Labelled photos from "data", an image-classification folder in rishireddy1122/waste-classification. The possible labels are: cardboard, glass, litter, metal, paper, plastic.

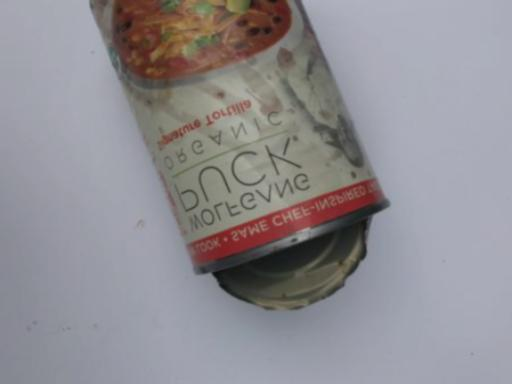
Label: metal

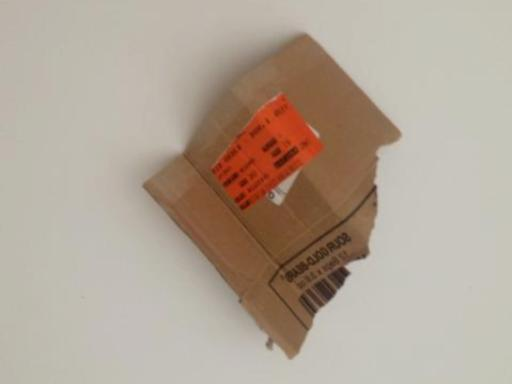
Label: cardboard

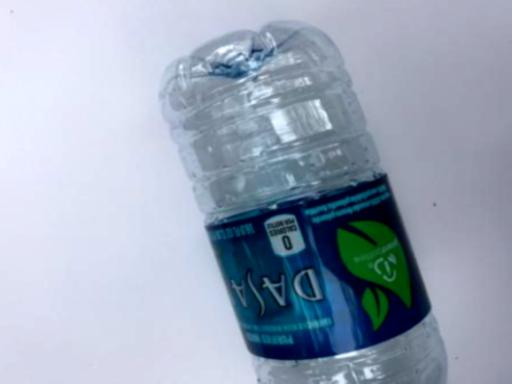
Label: plastic

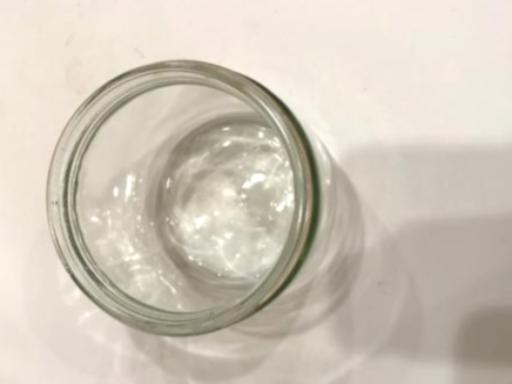
Label: glass

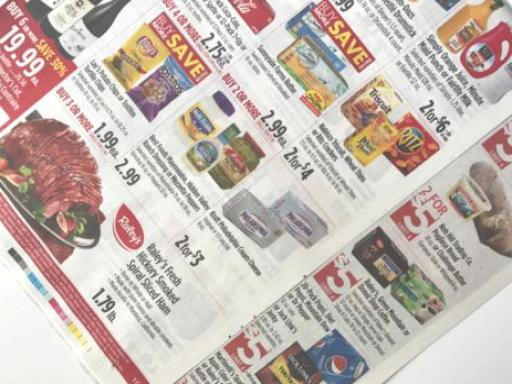
Label: paper

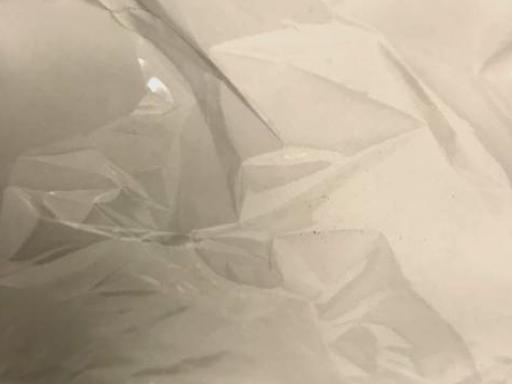
Label: litter
